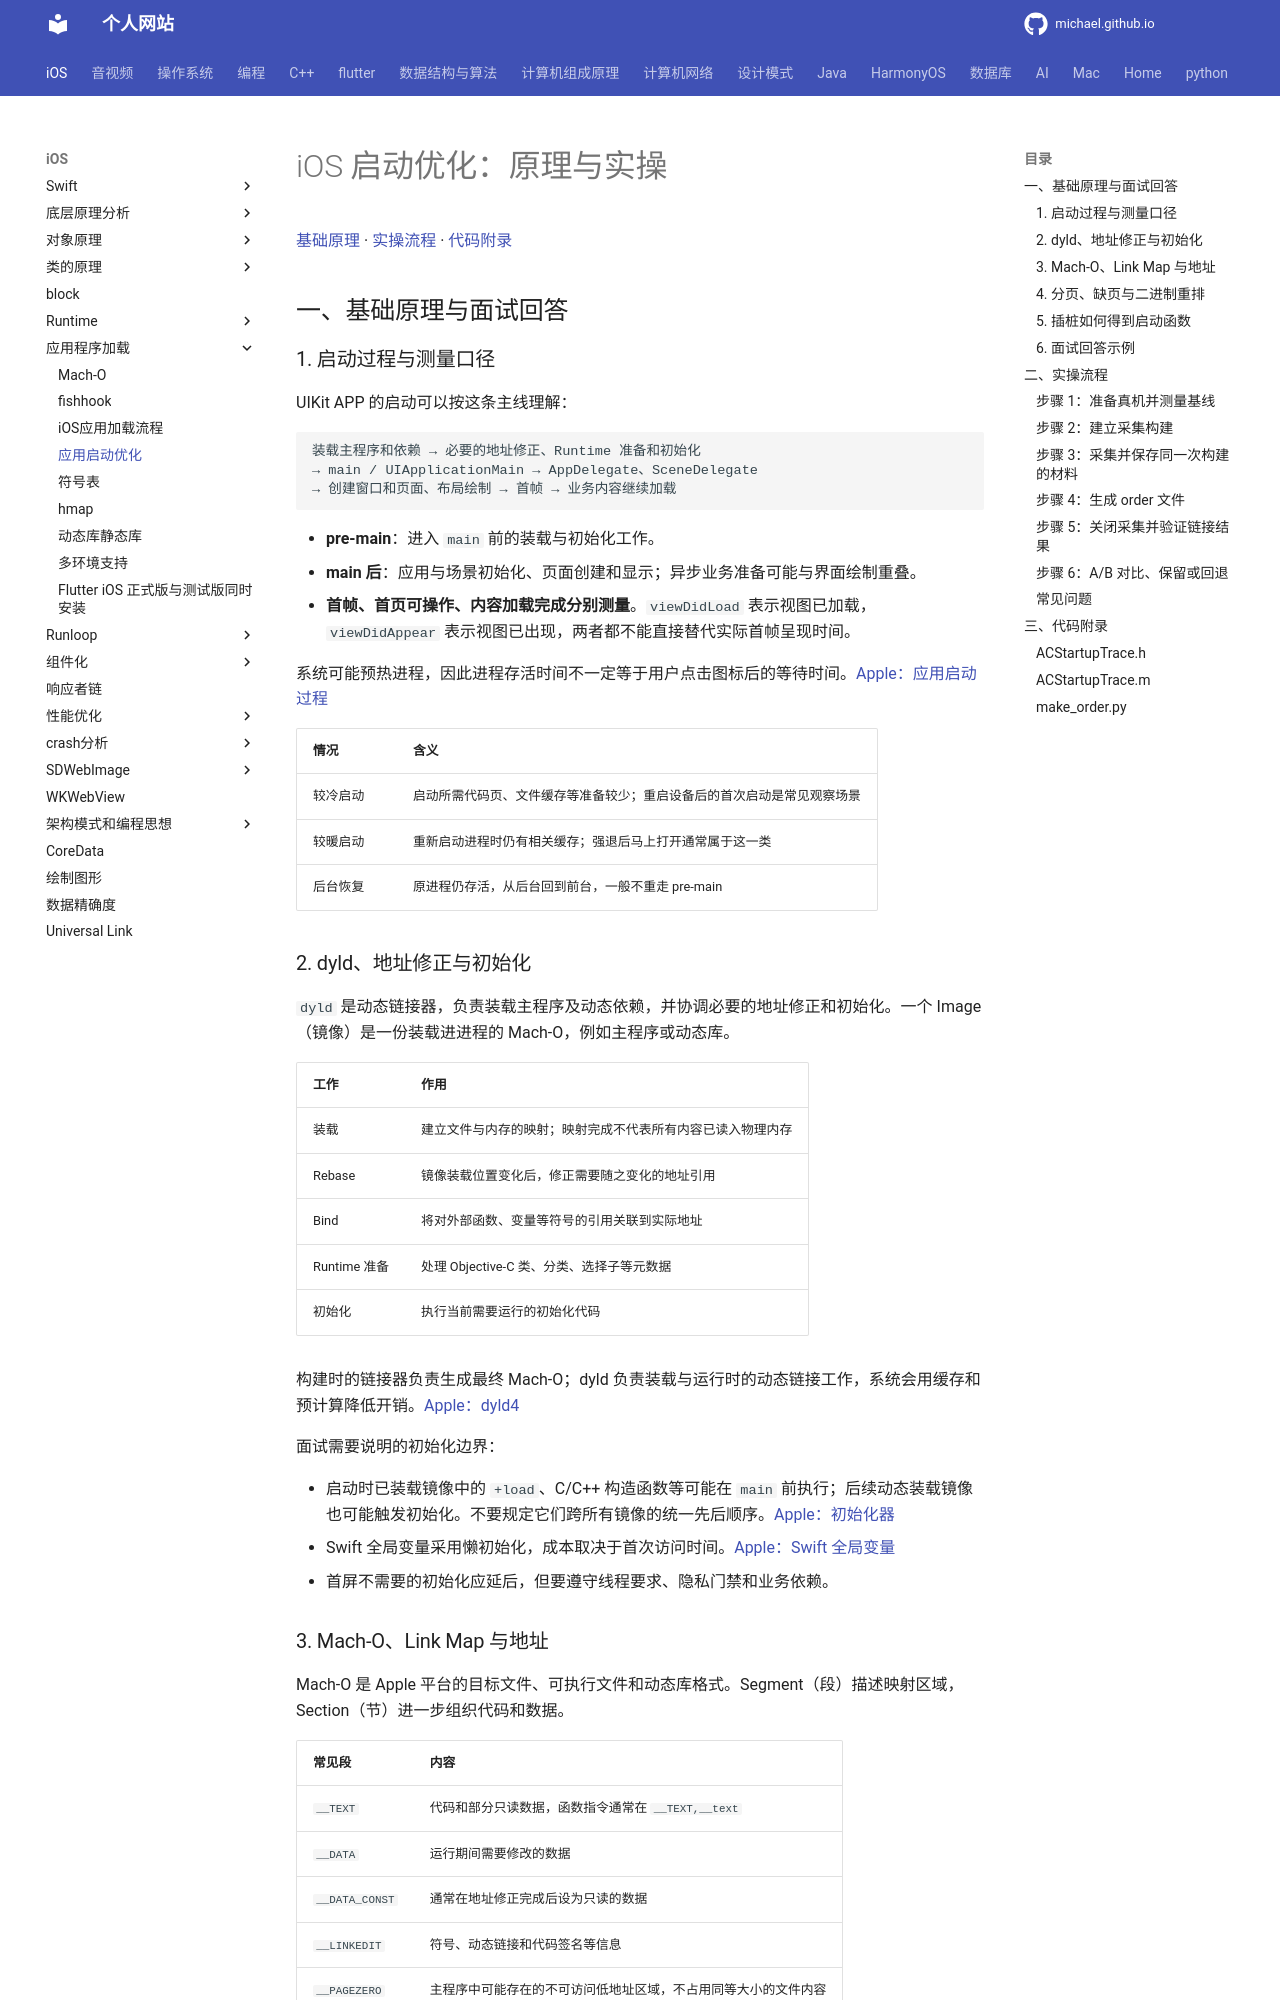

repository: michaelssman/michaelssman.github.io · page: iOS/应用程序加载/应用启动优化/index.html · generator: mkdocs

# iOS 启动优化：原理与实操

[基础原理](#basics) · [实操流程](#practice) · [代码附录](#trace-code)

<a id="basics"></a>

## 一、基础原理与面试回答

### 1. 启动过程与测量口径

UIKit APP 的启动可以按这条主线理解：

```text
装载主程序和依赖 → 必要的地址修正、Runtime 准备和初始化
→ main / UIApplicationMain → AppDelegate、SceneDelegate
→ 创建窗口和页面、布局绘制 → 首帧 → 业务内容继续加载
```

- **pre-main**：进入 `main` 前的装载与初始化工作。
- **main 后**：应用与场景初始化、页面创建和显示；异步业务准备可能与界面绘制重叠。
- **首帧、首页可操作、内容加载完成分别测量**。`viewDidLoad` 表示视图已加载，`viewDidAppear` 表示视图已出现，两者都不能直接替代实际首帧呈现时间。

系统可能预热进程，因此进程存活时间不一定等于用户点击图标后的等待时间。[Apple：应用启动过程](https://developer.apple.com/documentation/uikit/about-the-app-launch-sequence)

| 情况 | 含义 |
| --- | --- |
| 较冷启动 | 启动所需代码页、文件缓存等准备较少；重启设备后的首次启动是常见观察场景 |
| 较暖启动 | 重新启动进程时仍有相关缓存；强退后马上打开通常属于这一类 |
| 后台恢复 | 原进程仍存活，从后台回到前台，一般不重走 pre-main |

### 2. dyld、地址修正与初始化

`dyld` 是动态链接器，负责装载主程序及动态依赖，并协调必要的地址修正和初始化。一个 Image（镜像）是一份装载进进程的 Mach-O，例如主程序或动态库。

| 工作 | 作用 |
| --- | --- |
| 装载 | 建立文件与内存的映射；映射完成不代表所有内容已读入物理内存 |
| Rebase | 镜像装载位置变化后，修正需要随之变化的地址引用 |
| Bind | 将对外部函数、变量等符号的引用关联到实际地址 |
| Runtime 准备 | 处理 Objective-C 类、分类、选择子等元数据 |
| 初始化 | 执行当前需要运行的初始化代码 |

构建时的链接器负责生成最终 Mach-O；dyld 负责装载与运行时的动态链接工作，系统会用缓存和预计算降低开销。[Apple：dyld4](https://github.com/apple-oss-distributions/dyld/blob/main/doc/dyld4.md)

面试需要说明的初始化边界：

- 启动时已装载镜像中的 `+load`、C/C++ 构造函数等可能在 `main` 前执行；后续动态装载镜像也可能触发初始化。不要规定它们跨所有镜像的统一先后顺序。[Apple：初始化器](https://developer.apple.com/documentation/xcode/reducing-your-app-s-launch-time)
- Swift 全局变量采用懒初始化，成本取决于首次访问时间。[Apple：Swift 全局变量](https://developer.apple.com/videos/play/wwdc2024/10169/)
- 首屏不需要的初始化应延后，但要遵守线程要求、隐私门禁和业务依赖。

### 3. Mach-O、Link Map 与地址

Mach-O 是 Apple 平台的目标文件、可执行文件和动态库格式。Segment（段）描述映射区域，Section（节）进一步组织代码和数据。

| 常见段 | 内容 |
| --- | --- |
| `__TEXT` | 代码和部分只读数据，函数指令通常在 `__TEXT,__text` |
| `__DATA` | 运行期间需要修改的数据 |
| `__DATA_CONST` | 通常在地址修正完成后设为只读的数据 |
| `__LINKEDIT` | 符号、动态链接和代码签名等信息 |
| `__PAGEZERO` | 主程序中可能存在的不可访问低地址区域，不占用同等大小的文件内容 |

实际段及权限以目标二进制为准。[Apple：Mach-O](https://developer.apple.com/library/archive/documentation/Performance/Conceptual/CodeFootprint/Articles/MachOOverview.html)

**Link Map 是链接结果的布局清单，不记录调用顺序。** 开启 `Write Link Map File`，输出位置由 `LD_MAP_FILE_PATH` 决定。主要字段：`Address` 是链接虚拟地址，`Size` 是字节数，`File` 是目标文件索引，`Name` 是符号名。`Dead Stripped Symbols` 是已移除的符号。

![Link Map 的 Sections 和 Symbols 字段示例](应用启动优化.assets/image-20210831171357159.png)

图中数值来自模拟器示例，只用于识别字段；实操使用同次 Release arm64 构建的 Link Map。编译优化、内联和链接设置都会影响最终布局，一个源码方法不保证对应一个独立符号。

```text
运行时地址 = 链接虚拟地址 + 同一镜像的 ASLR slide
```

ASLR 是地址空间布局随机化，slide 是装载偏移。文件偏移是从文件开头数的字节位置，需要通过所在段的 `vmaddr`、`fileoff` 换算；它不是 Link Map 的 Address。[Apple：地址换算](https://developer.apple.com/videos/play/wwdc2021/10211/)
